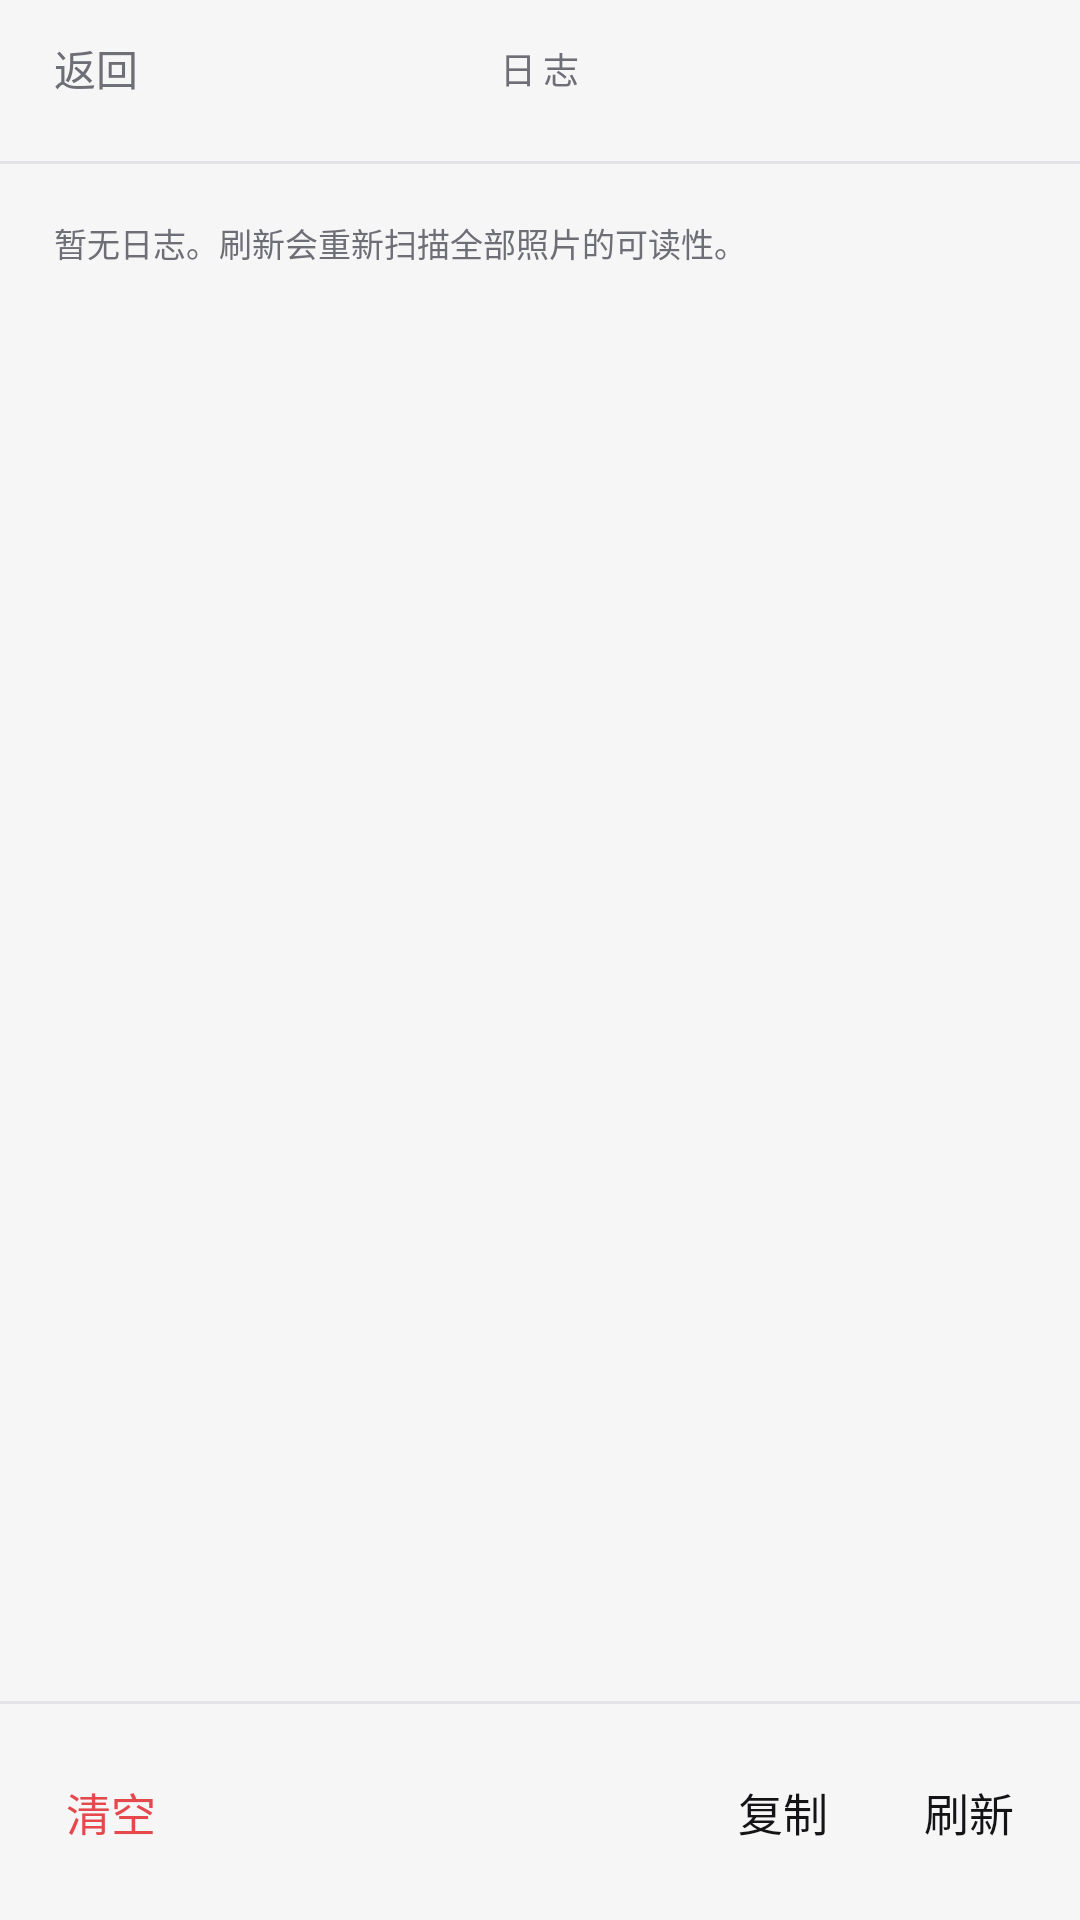

Here is an Android app screen rendered from its layout file. Give the layout XML and the strings, colors and styles it references.
<!-- AndroidManifest.xml: application theme Theme.Prism -->
<!-- res/layout/activity_log.xml -->
<?xml version="1.0" encoding="utf-8"?>
<LinearLayout xmlns:android="http://schemas.android.com/apk/res/android"
    android:id="@+id/lg_root"
    android:layout_width="match_parent"
    android:layout_height="match_parent"
    android:background="@color/bg"
    android:orientation="vertical">

    <FrameLayout
        android:id="@+id/lg_top"
        android:layout_width="match_parent"
        android:layout_height="wrap_content"
        android:paddingStart="18dp"
        android:paddingEnd="18dp"
        android:paddingBottom="8dp">

        <TextView
            android:id="@+id/lg_back"
            android:layout_width="wrap_content"
            android:layout_height="wrap_content"
            android:layout_gravity="left|center_vertical"
            android:background="?attr/selectableItemBackgroundBorderless"
            android:paddingTop="12dp"
            android:paddingBottom="12dp"
            android:paddingEnd="18dp"
            android:text="@string/editor_back"
            android:textColor="@color/muted"
            android:textSize="14sp" />

        <TextView
            android:layout_width="wrap_content"
            android:layout_height="wrap_content"
            android:layout_gravity="center"
            android:letterSpacing="0.2"
            android:paddingTop="14dp"
            android:paddingBottom="14dp"
            android:text="@string/log_title"
            android:textColor="@color/muted"
            android:textSize="12sp" />

        <TextView
            android:id="@+id/lg_count"
            android:layout_width="wrap_content"
            android:layout_height="wrap_content"
            android:layout_gravity="right|center_vertical"
            android:fontFamily="monospace"
            android:paddingTop="14dp"
            android:paddingBottom="14dp"
            android:textColor="@color/muted"
            android:textSize="12sp" />
    </FrameLayout>

    <View
        android:layout_width="match_parent"
        android:layout_height="1dp"
        android:background="@color/line" />

    <ScrollView
        android:id="@+id/lg_scroll"
        android:layout_width="match_parent"
        android:layout_height="0dp"
        android:layout_weight="1"
        android:scrollbars="none">

        <TextView
            android:id="@+id/lg_text"
            android:layout_width="match_parent"
            android:layout_height="wrap_content"
            android:fontFamily="monospace"
            android:lineSpacingExtra="4dp"
            android:padding="18dp"
            android:text="@string/log_empty"
            android:textColor="@color/muted"
            android:textIsSelectable="false"
            android:textSize="11sp" />
    </ScrollView>

    <View
        android:layout_width="match_parent"
        android:layout_height="1dp"
        android:background="@color/line" />

    <LinearLayout
        android:id="@+id/lg_bottom"
        android:layout_width="match_parent"
        android:layout_height="72dp"
        android:gravity="center_vertical"
        android:orientation="horizontal"
        android:paddingStart="18dp"
        android:paddingEnd="18dp">

        <TextView
            android:id="@+id/lg_clear"
            android:layout_width="wrap_content"
            android:layout_height="wrap_content"
            android:background="?attr/selectableItemBackgroundBorderless"
            android:paddingTop="12dp"
            android:paddingBottom="12dp"
            android:paddingStart="4dp"
            android:paddingEnd="16dp"
            android:text="@string/log_clear"
            android:textColor="@color/ch_r"
            android:textSize="15sp" />

        <Space
            android:layout_width="0dp"
            android:layout_height="1dp"
            android:layout_weight="1" />

        <TextView
            android:id="@+id/lg_copy"
            android:layout_width="wrap_content"
            android:layout_height="wrap_content"
            android:background="?attr/selectableItemBackgroundBorderless"
            android:paddingTop="12dp"
            android:paddingBottom="12dp"
            android:paddingStart="16dp"
            android:paddingEnd="16dp"
            android:text="@string/log_copy"
            android:textColor="@color/fg"
            android:textSize="15sp" />

        <TextView
            android:id="@+id/lg_refresh"
            android:layout_width="wrap_content"
            android:layout_height="wrap_content"
            android:background="?attr/selectableItemBackgroundBorderless"
            android:paddingTop="12dp"
            android:paddingBottom="12dp"
            android:paddingStart="16dp"
            android:paddingEnd="4dp"
            android:text="@string/log_refresh"
            android:textColor="@color/fg"
            android:textSize="15sp" />
    </LinearLayout>

</LinearLayout>
<!-- resources referenced by this layout -->
<resources>
  <color name="bg">#F6F6F7</color>
  <color name="ch_r">#E5484D</color>
  <color name="fg">#141416</color>
  <color name="line">#E4E4E8</color>
  <color name="muted">#6E6E76</color>
  <string name="editor_back">返回</string>
  <string name="log_clear">清空</string>
  <string name="log_copy">复制</string>
  <string name="log_empty">暂无日志。刷新会重新扫描全部照片的可读性。</string>
  <string name="log_refresh">刷新</string>
  <string name="log_title">日志</string>
  <style name="Theme.Prism" parent="Theme.AppCompat.NoActionBar">
          <item name="android:windowBackground">@color/bg</item>
          <item name="android:statusBarColor">@android:color/transparent</item>
          <item name="android:navigationBarColor">@color/bg</item>
          
          <item name="android:windowLightStatusBar">true</item>
          <item name="android:windowLightNavigationBar">true</item>
          <item name="android:windowNoTitle">true</item>
          
          <item name="android:windowAnimationStyle">@style/PrismAnim</item>
      </style>
  <style name="PrismAnim" parent="@android:style/Animation.Activity">
          <item name="android:activityOpenEnterAnimation">@anim/slide_in_right</item>
          <item name="android:activityOpenExitAnimation">@anim/slide_out_left</item>
          <item name="android:activityCloseEnterAnimation">@anim/slide_in_left</item>
          <item name="android:activityCloseExitAnimation">@anim/slide_out_right</item>
      </style>
</resources>
